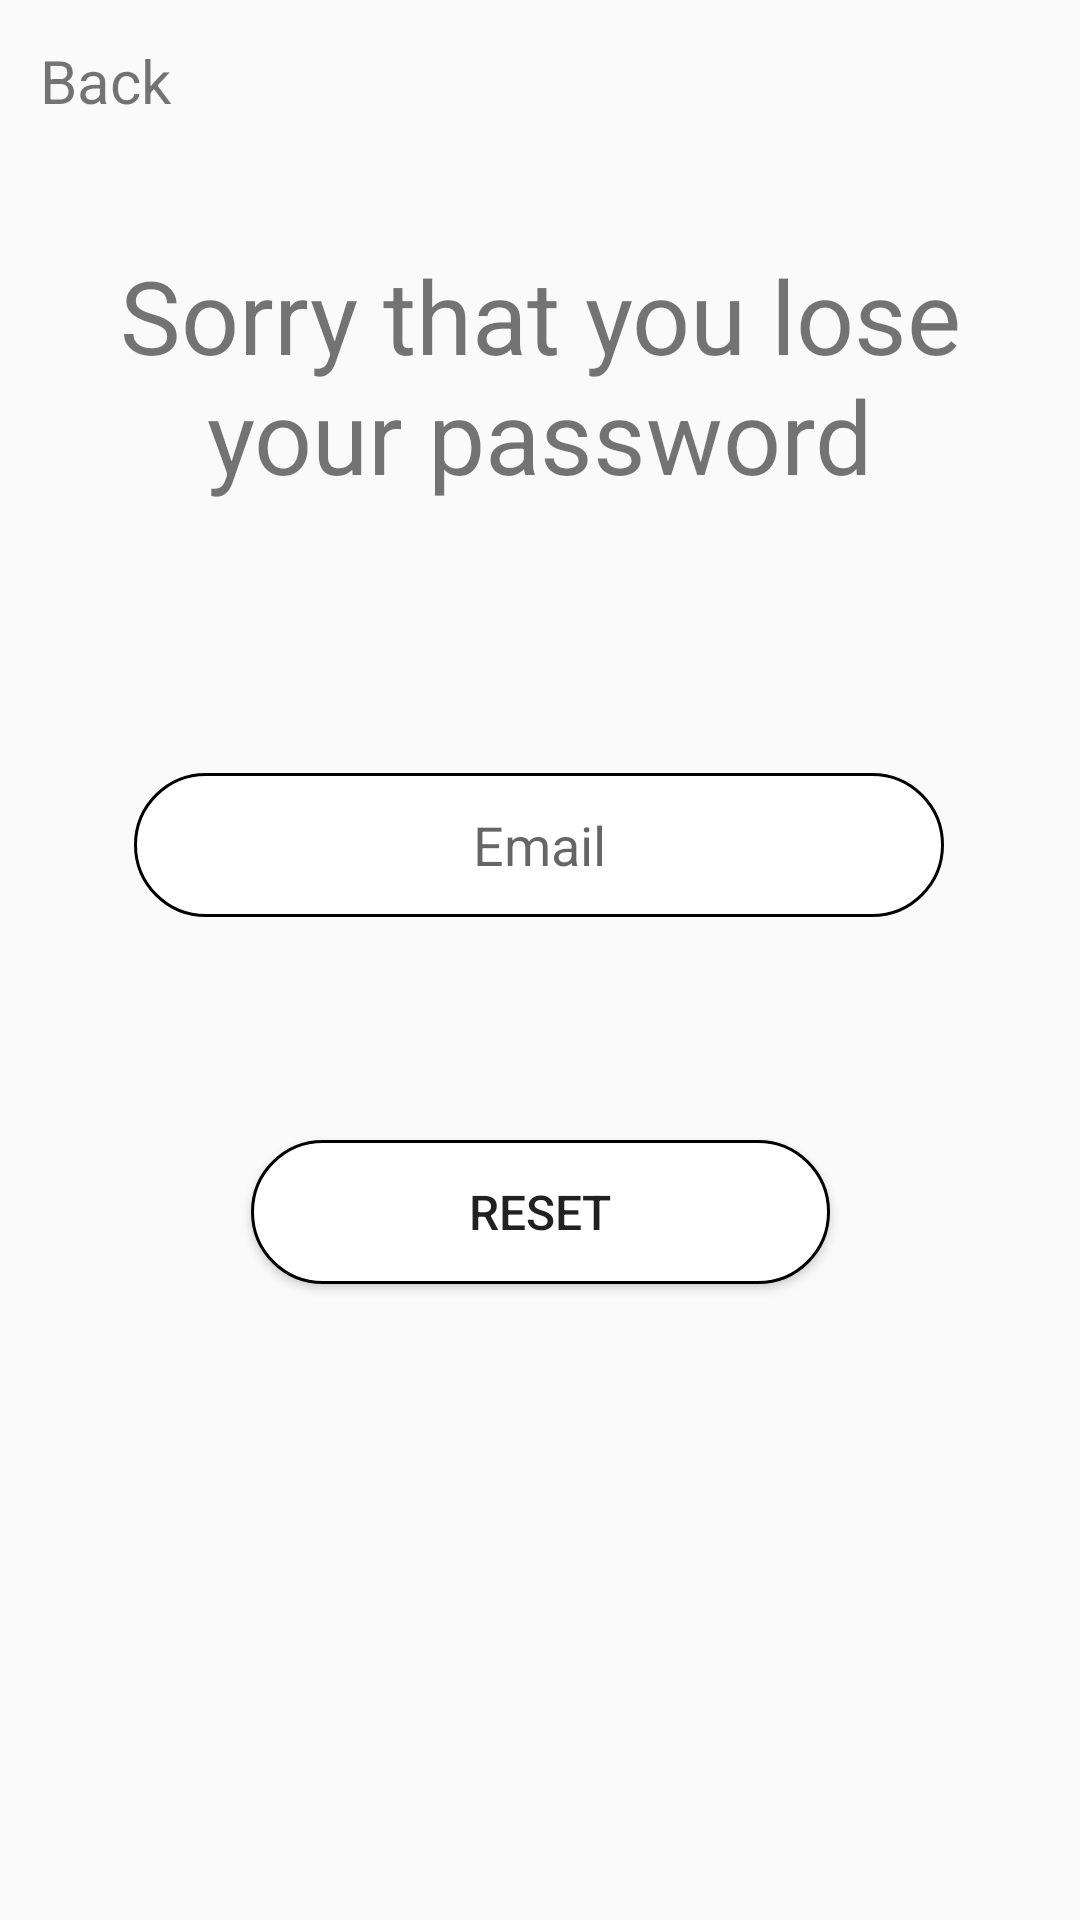

Reconstruct the res/layout file that produces this screen, plus the resources it refers to.
<!-- AndroidManifest.xml: application theme Theme.AppCompat.Light.NoActionBar -->
<!-- res/layout/activity_reset_pass.xml -->
<?xml version="1.0" encoding="utf-8"?>
<androidx.constraintlayout.widget.ConstraintLayout xmlns:android="http://schemas.android.com/apk/res/android"
    xmlns:app="http://schemas.android.com/apk/res-auto"
    xmlns:tools="http://schemas.android.com/tools"
    android:layout_width="match_parent"
    android:layout_height="match_parent"
    tools:context=".regLogInActivity.resetPass">

    <EditText
        android:id="@+id/resetEmail"
        android:layout_width="270dp"
        android:layout_height="48dp"
        android:layout_marginTop="8dp"
        android:layout_marginBottom="24dp"
        android:autofillHints="emailAddress"
        android:background="@drawable/round_textedit"
        android:ems="10"
        android:hint="@string/email"
        android:inputType="textEmailAddress"
        android:singleLine="false"
        android:textAlignment="center"
        app:layout_constraintBottom_toTopOf="@+id/resetBtn"
        app:layout_constraintEnd_toEndOf="parent"
        app:layout_constraintHorizontal_bias="0.496"
        app:layout_constraintStart_toStartOf="parent"
        app:layout_constraintTop_toBottomOf="@+id/textView2" />

    <Button
        android:id="@+id/resetBtn"
        android:layout_width="193dp"
        android:layout_height="48dp"
        android:layout_marginBottom="212dp"
        android:background="@drawable/round_textedit"
        android:text="Reset"
        android:textSize="16sp"
        app:layout_constraintBottom_toBottomOf="parent"
        app:layout_constraintEnd_toEndOf="parent"
        app:layout_constraintStart_toStartOf="parent" />

    <TextView
        android:id="@+id/Back"
        android:layout_width="wrap_content"
        android:layout_height="wrap_content"
        android:background="@drawable/text_selector"
        android:text="Back"
        android:textSize="20sp"
        app:layout_constraintBottom_toBottomOf="parent"
        app:layout_constraintEnd_toEndOf="parent"
        app:layout_constraintHorizontal_bias="0.042"
        app:layout_constraintStart_toStartOf="parent"
        app:layout_constraintTop_toTopOf="parent"
        app:layout_constraintVertical_bias="0.022" />

    <TextView
        android:id="@+id/textView2"
        android:layout_width="334dp"
        android:layout_height="101dp"
        android:layout_marginTop="32dp"
        android:layout_marginBottom="16dp"
        android:text="Sorry that you lose your password"
        android:textAlignment="center"
        android:textSize="34sp"
        app:layout_constraintBottom_toTopOf="@+id/resetEmail"
        app:layout_constraintEnd_toEndOf="parent"
        app:layout_constraintStart_toStartOf="parent"
        app:layout_constraintTop_toTopOf="parent"
        app:layout_constraintVertical_bias="0.717" />
</androidx.constraintlayout.widget.ConstraintLayout>
<!-- resources referenced by this layout -->
<resources>
  <!-- drawable round_textedit (drawable) -->
  <?xml version="1.0" encoding="utf-8"?>
  <shape xmlns:android="http://schemas.android.com/apk/res/android"
      android:shape="rectangle">
      <solid android:color="#FFFFFF" />
      <corners android:radius="30dp" />
  
      <stroke
          android:width="1dp"
          android:color="@color/black" />
      <padding
          android:bottom="5dp"
          android:top="5dp"
          android:left="10dp"
          android:right="10dp"
          />
  
  
  </shape>
  <string name="email">Email</string>
  <color name="black">#FF000000</color>
</resources>
